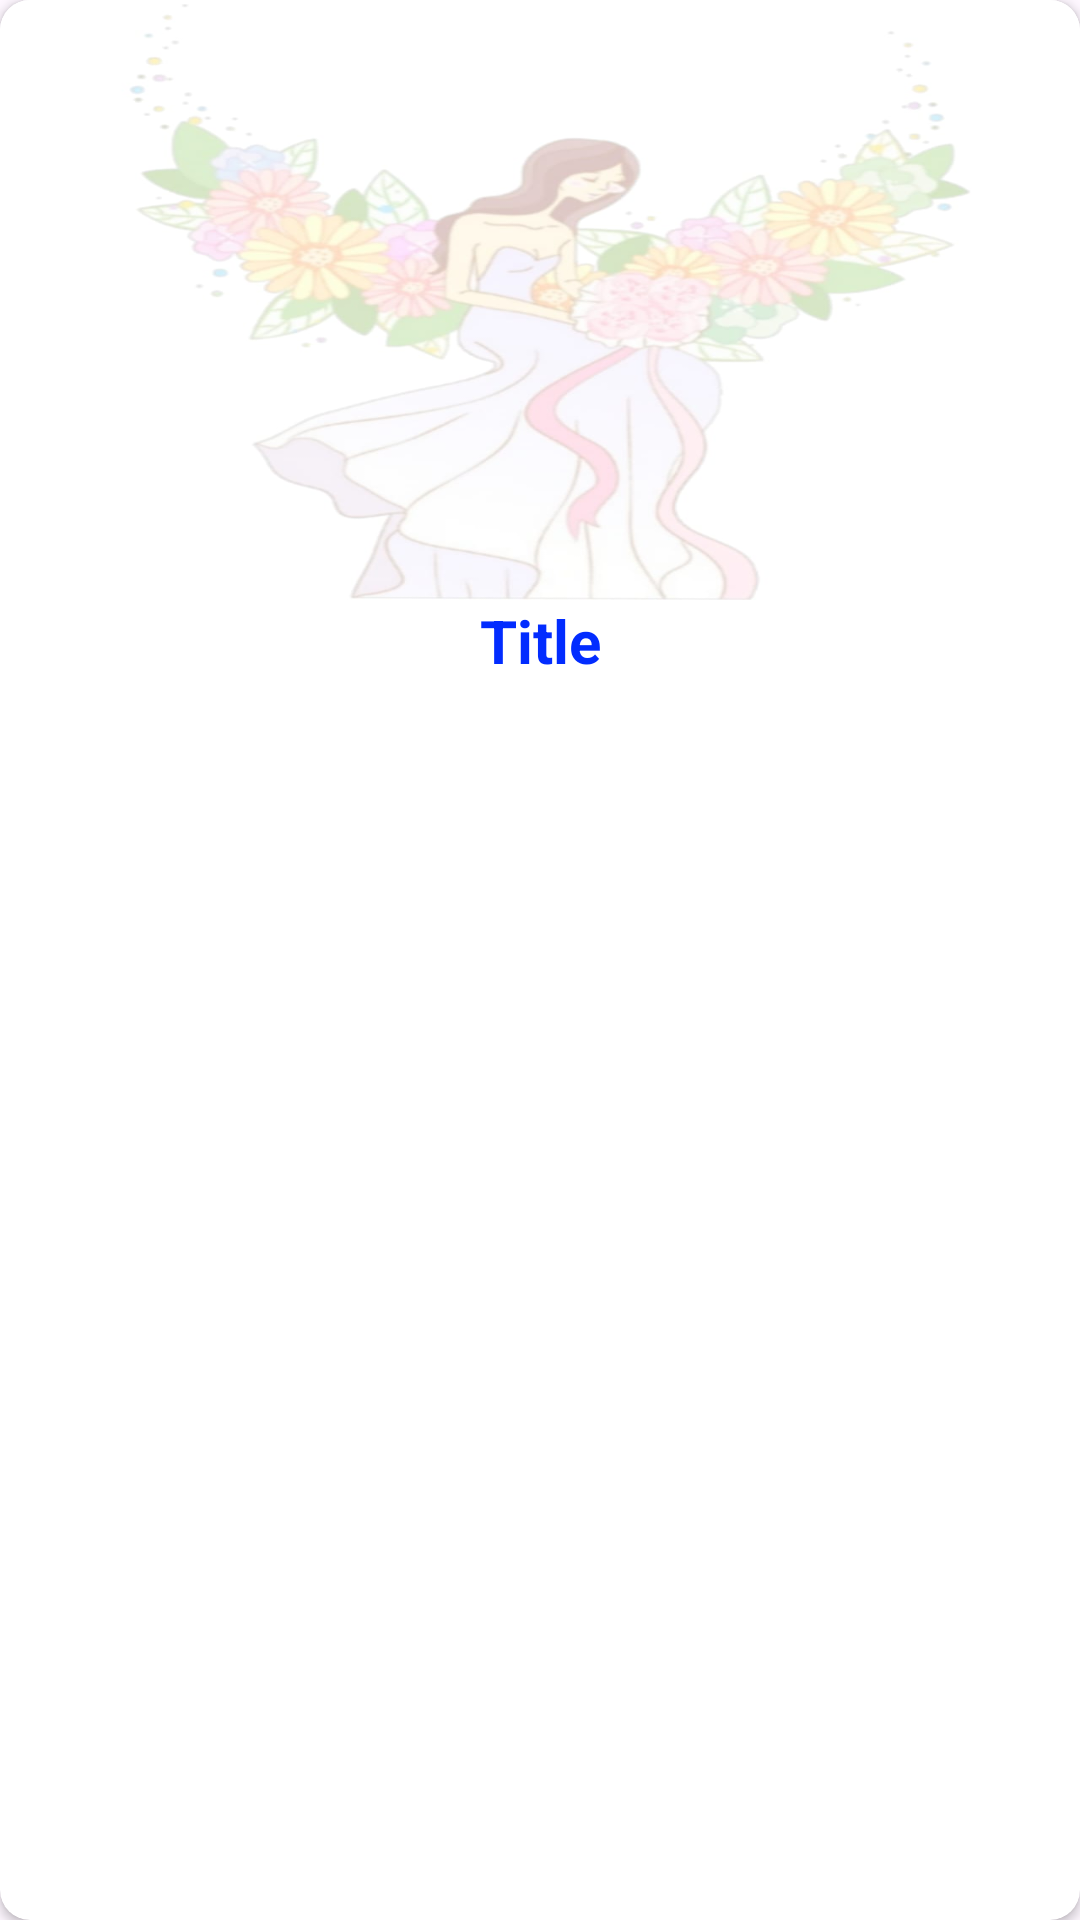

Write the Android layout XML for this screen, with the resource values it uses.
<!-- AndroidManifest.xml: application theme Theme.BridalBelleApp -->
<!-- res/layout/brideoutfitrow.xml -->
<?xml version="1.0" encoding="utf-8"?>
<androidx.cardview.widget.CardView
    xmlns:android="http://schemas.android.com/apk/res/android"
    android:layout_width="match_parent"
    android:layout_height="match_parent"
    xmlns:app="http://schemas.android.com/apk/res-auto"
    app:cardCornerRadius="10dp"
    android:layout_marginTop="10dp">
    <androidx.appcompat.widget.LinearLayoutCompat
        android:id="@+id/brideLL"
        android:layout_width="match_parent"
        android:layout_height="wrap_content"
        android:orientation="vertical">
        <androidx.appcompat.widget.AppCompatImageView
            android:id="@+id/posterImg"
            android:layout_width="match_parent"
            android:layout_height="200dp"
            android:src="@drawable/mrs"
            android:scaleType="fitXY"/>
        <androidx.appcompat.widget.AppCompatTextView
            android:id="@+id/titleTv"
            android:layout_width="match_parent"
            android:layout_height="wrap_content"
            android:text="Title"
            android:gravity="center"
            android:textSize="20sp"
            android:textColor="#022CFF"
            android:textStyle="bold"/>

    </androidx.appcompat.widget.LinearLayoutCompat>
</androidx.cardview.widget.CardView>
<!-- resources referenced by this layout -->
<resources>
  <!-- drawable mrs: jpg bitmap (drawable, 42565 bytes) -->
  <style name="Theme.BridalBelleApp" parent="Base.Theme.BridalBelleApp" />
  <style name="Base.Theme.BridalBelleApp" parent="Theme.Material3.DayNight.NoActionBar">
          
          
      </style>
</resources>
